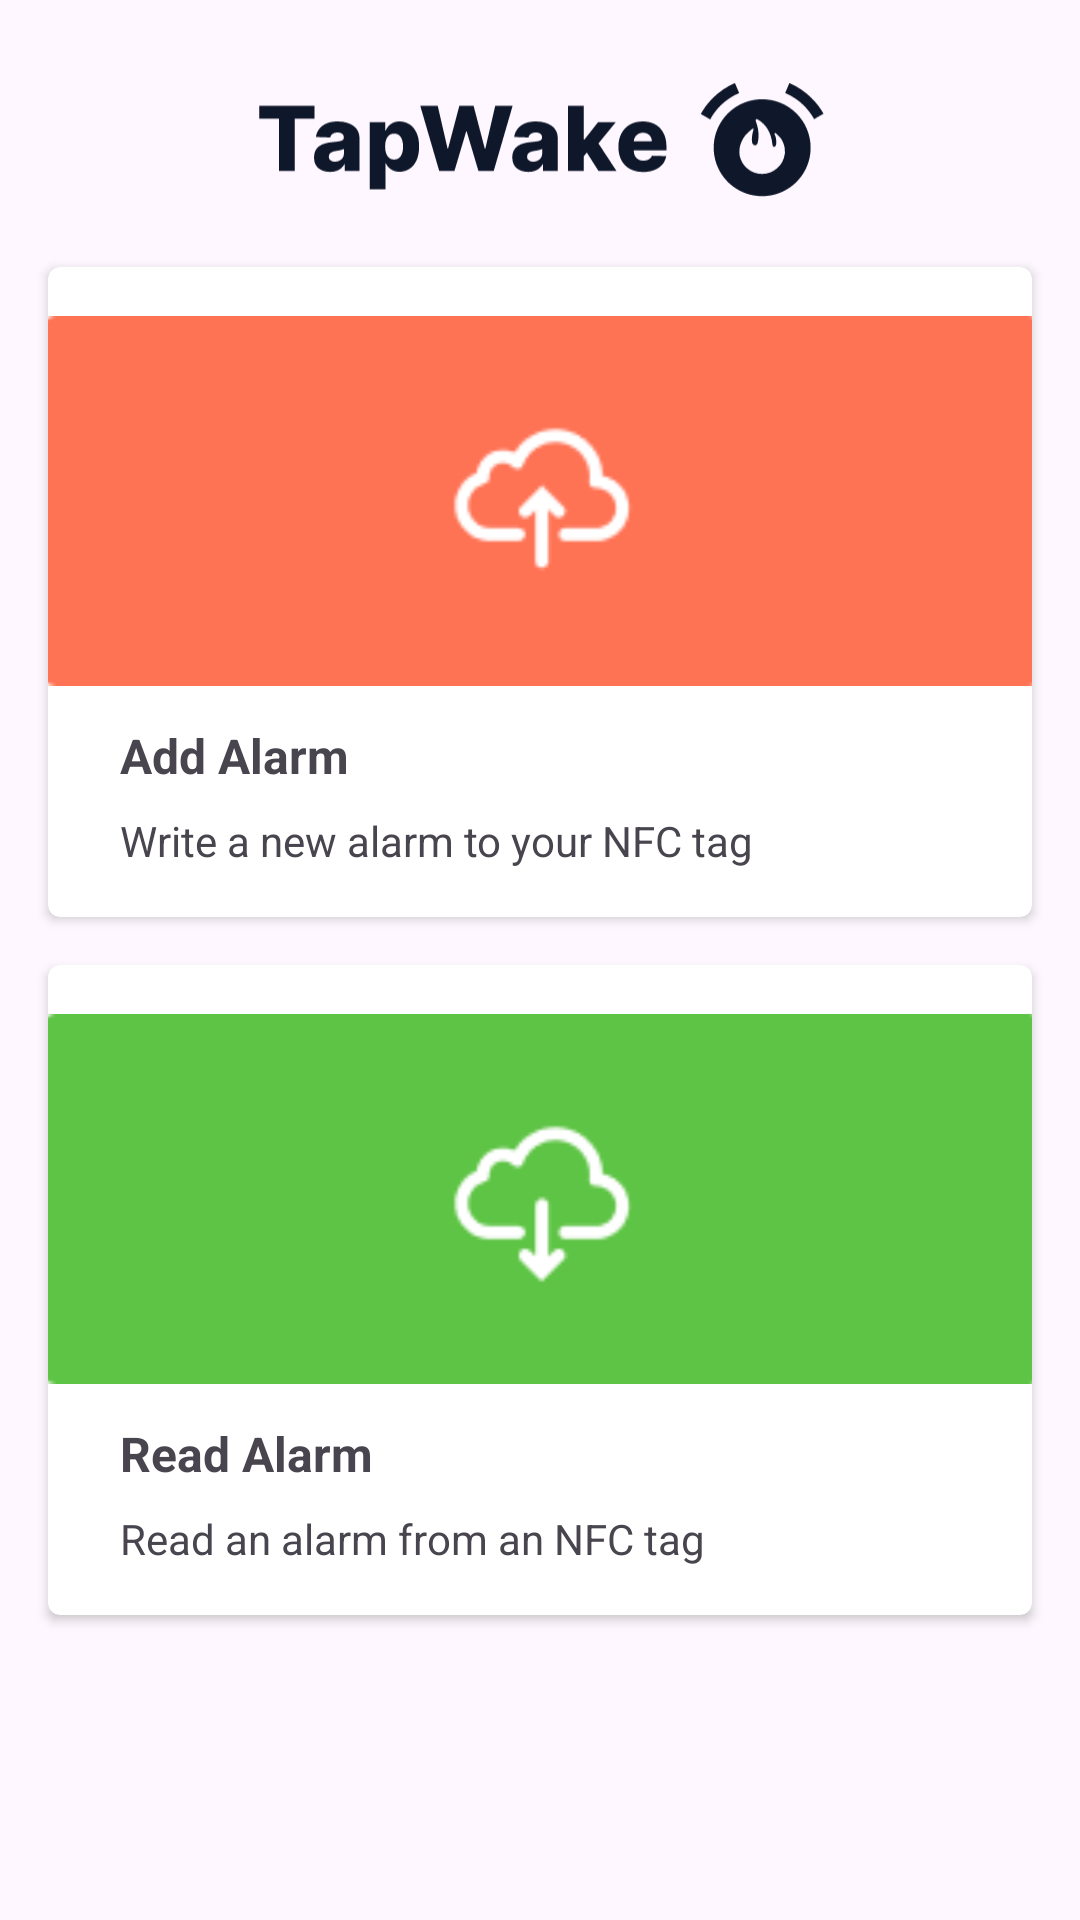

This screen was rendered from an Android layout file. Write that file and the resources it references.
<!-- AndroidManifest.xml: application theme Theme.TapWake -->
<!-- res/layout/activity_main.xml -->
<?xml version="1.0" encoding="utf-8"?>
<androidx.constraintlayout.widget.ConstraintLayout xmlns:android="http://schemas.android.com/apk/res/android"
    xmlns:app="http://schemas.android.com/apk/res-auto"
    xmlns:tools="http://schemas.android.com/tools"
    android:id="@+id/main"
    android:layout_width="match_parent"
    android:layout_height="match_parent"
    tools:context=".MainActivity">

    <ImageView
        android:id="@+id/imageView"
        android:layout_width="190dp"
        android:layout_height="53dp"
        android:layout_marginTop="20dp"
        android:src="@drawable/tapwake"
        app:layout_constraintEnd_toEndOf="parent"
        app:layout_constraintStart_toStartOf="parent"
        app:layout_constraintTop_toTopOf="parent" />

    <androidx.cardview.widget.CardView
        android:id="@+id/writeNfcTag"
        android:layout_width="match_parent"
        android:layout_height="0dp"
        android:onClick="openAddAlarm"
        android:layout_marginStart="16dp"
        android:layout_marginTop="16dp"
        android:layout_marginEnd="16dp"
        app:layout_constraintEnd_toEndOf="parent"
        app:layout_constraintStart_toStartOf="parent"
        app:layout_constraintTop_toBottomOf="@+id/imageView"
        app:cardCornerRadius="4dp">

        <androidx.constraintlayout.widget.ConstraintLayout
            android:layout_width="match_parent"
            android:layout_height="match_parent">

            <ImageView
                android:id="@+id/imageView3"
                android:layout_width="335dp"
                android:layout_height="124dp"
                android:layout_marginTop="16dp"
                app:layout_constraintEnd_toEndOf="parent"
                app:layout_constraintStart_toStartOf="parent"
                app:layout_constraintTop_toTopOf="parent"
                app:srcCompat="@drawable/write_tag" />

            <TextView
                android:id="@+id/textView4"
                android:layout_width="wrap_content"
                android:layout_height="wrap_content"
                android:layout_marginStart="24dp"
                android:layout_marginTop="12dp"
                android:text="Add Alarm"
                android:textSize="16sp"
                android:textStyle="bold"
                app:layout_constraintStart_toStartOf="parent"
                app:layout_constraintTop_toBottomOf="@+id/imageView3" />

            <TextView
                android:id="@+id/textView5"
                android:layout_width="wrap_content"
                android:layout_height="wrap_content"
                android:layout_marginTop="8dp"
                android:layout_marginBottom="16dp"
                android:text="Write a new alarm to your NFC tag"
                app:layout_constraintBottom_toBottomOf="parent"
                app:layout_constraintStart_toStartOf="@+id/textView4"
                app:layout_constraintTop_toBottomOf="@+id/textView4" />
        </androidx.constraintlayout.widget.ConstraintLayout>
    </androidx.cardview.widget.CardView>

    <androidx.cardview.widget.CardView
        android:id="@+id/readNfcTag"
        android:layout_width="match_parent"
        android:layout_height="0dp"
        android:layout_marginStart="16dp"
        android:layout_marginTop="16dp"
        android:layout_marginEnd="16dp"
        android:onClick="openReadAlarm"
        app:cardCornerRadius="4dp"
        app:layout_constraintEnd_toEndOf="parent"
        app:layout_constraintStart_toStartOf="parent"
        app:layout_constraintTop_toBottomOf="@+id/writeNfcTag">

        <androidx.constraintlayout.widget.ConstraintLayout
            android:layout_width="match_parent"
            android:layout_height="match_parent">

            <ImageView
                android:id="@+id/imageView4"
                android:layout_width="335dp"
                android:layout_height="124dp"
                android:layout_marginTop="16dp"
                app:layout_constraintEnd_toEndOf="parent"
                app:layout_constraintStart_toStartOf="parent"
                app:layout_constraintTop_toTopOf="parent"
                app:srcCompat="@drawable/read_tag" />

            <TextView
                android:id="@+id/textView7"
                android:layout_width="wrap_content"
                android:layout_height="wrap_content"
                android:layout_marginStart="24dp"
                android:layout_marginTop="12dp"
                android:text="Read Alarm"
                android:textSize="16sp"
                android:textStyle="bold"
                app:layout_constraintStart_toStartOf="parent"
                app:layout_constraintTop_toBottomOf="@+id/imageView4" />

            <TextView
                android:id="@+id/textView8"
                android:layout_width="wrap_content"
                android:layout_height="wrap_content"
                android:layout_marginTop="8dp"
                android:layout_marginBottom="16dp"
                android:text="Read an alarm from an NFC tag"
                app:layout_constraintBottom_toBottomOf="parent"
                app:layout_constraintStart_toStartOf="@+id/textView7"
                app:layout_constraintTop_toBottomOf="@+id/textView7" />
        </androidx.constraintlayout.widget.ConstraintLayout>
    </androidx.cardview.widget.CardView>

</androidx.constraintlayout.widget.ConstraintLayout>
<!-- resources referenced by this layout -->
<resources>
  <!-- drawable read_tag: png bitmap (drawable, 2103 bytes) -->
  <!-- drawable tapwake: vector/xml drawable (drawable, 7830 chars, omitted) -->
  <!-- drawable write_tag: png bitmap (drawable, 1935 bytes) -->
  <style name="Theme.TapWake" parent="Base.Theme.TapWake" />
  <style name="Base.Theme.TapWake" parent="Theme.Material3.DayNight.NoActionBar">
          
          
      </style>
</resources>
